26-way image classification set "dataset" from GitHub (UtrechtUniversity/insects); label vocabulary: ant, bee, bee apis, bee bombus, beetle, beetle coccinellidae, beetle oedemeridae, bug, bug graphosoma, fly, fly empididae, fly sarcophagidae, fly small, hfly episyr, hfly eristal, hfly eupeo, hfly myathr, hfly sphaero, hoverfly syrphus, lepi, background non-insect, bird non-insect, dirt non-insect, shadow non-insect, scorpionfly, wasp.

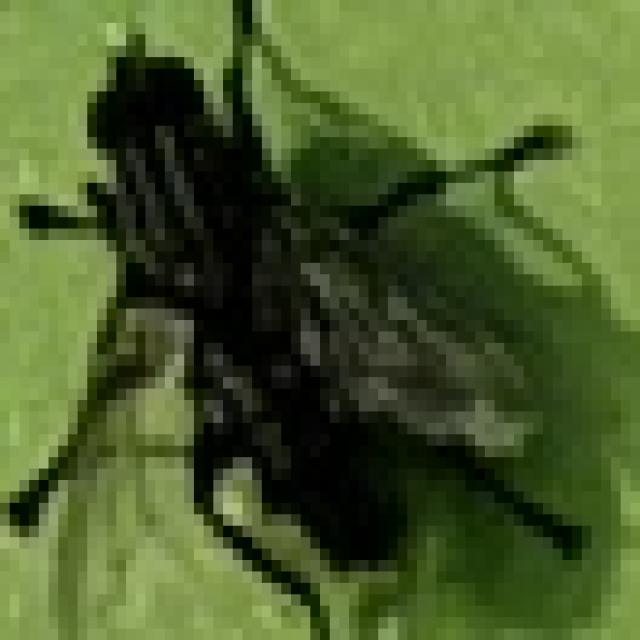
Label: fly sarcophagidae

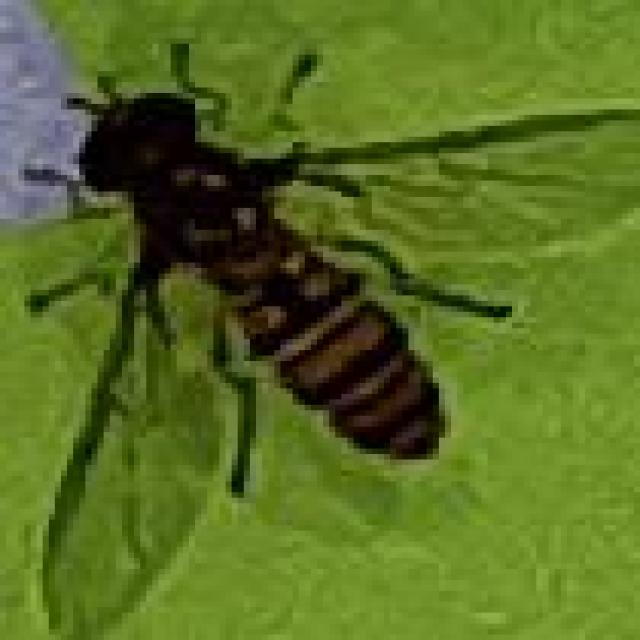
Label: hfly episyr

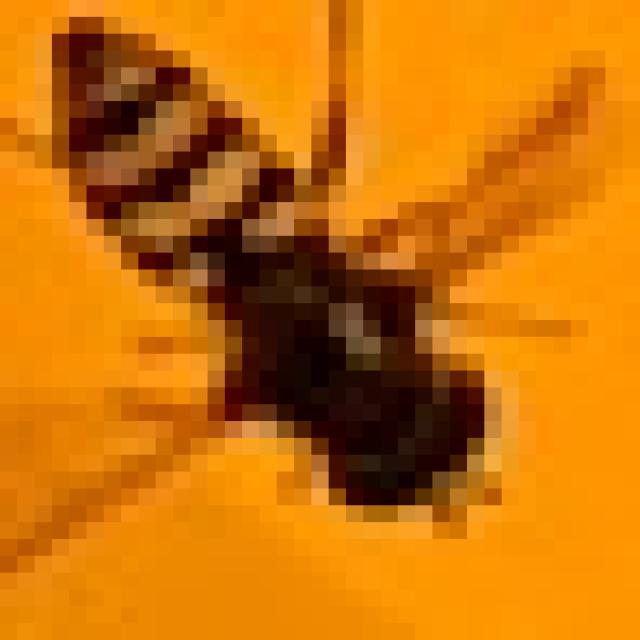
Label: hfly eupeo

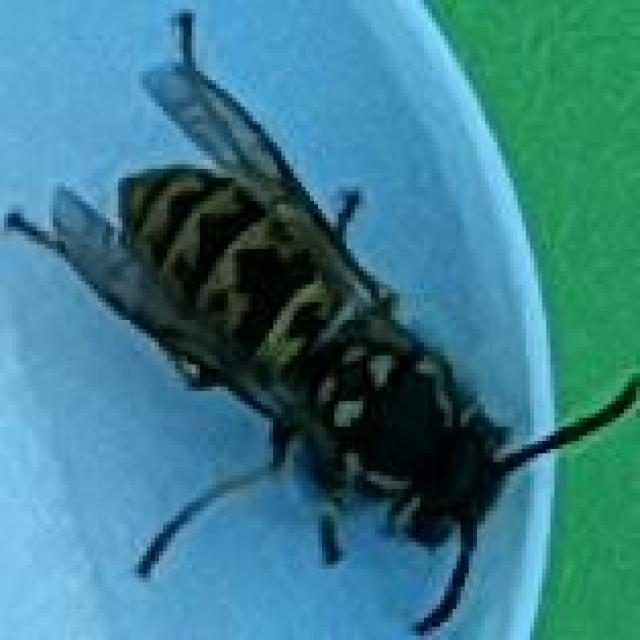
Label: wasp

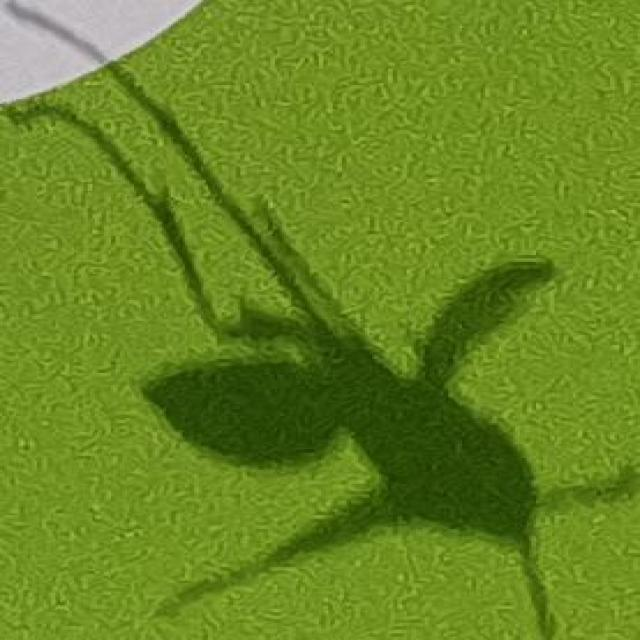
Label: shadow non-insect

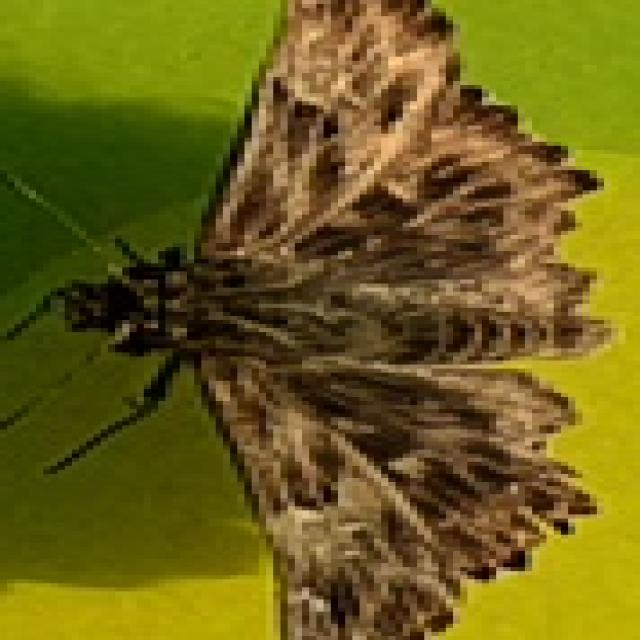
Label: lepi
